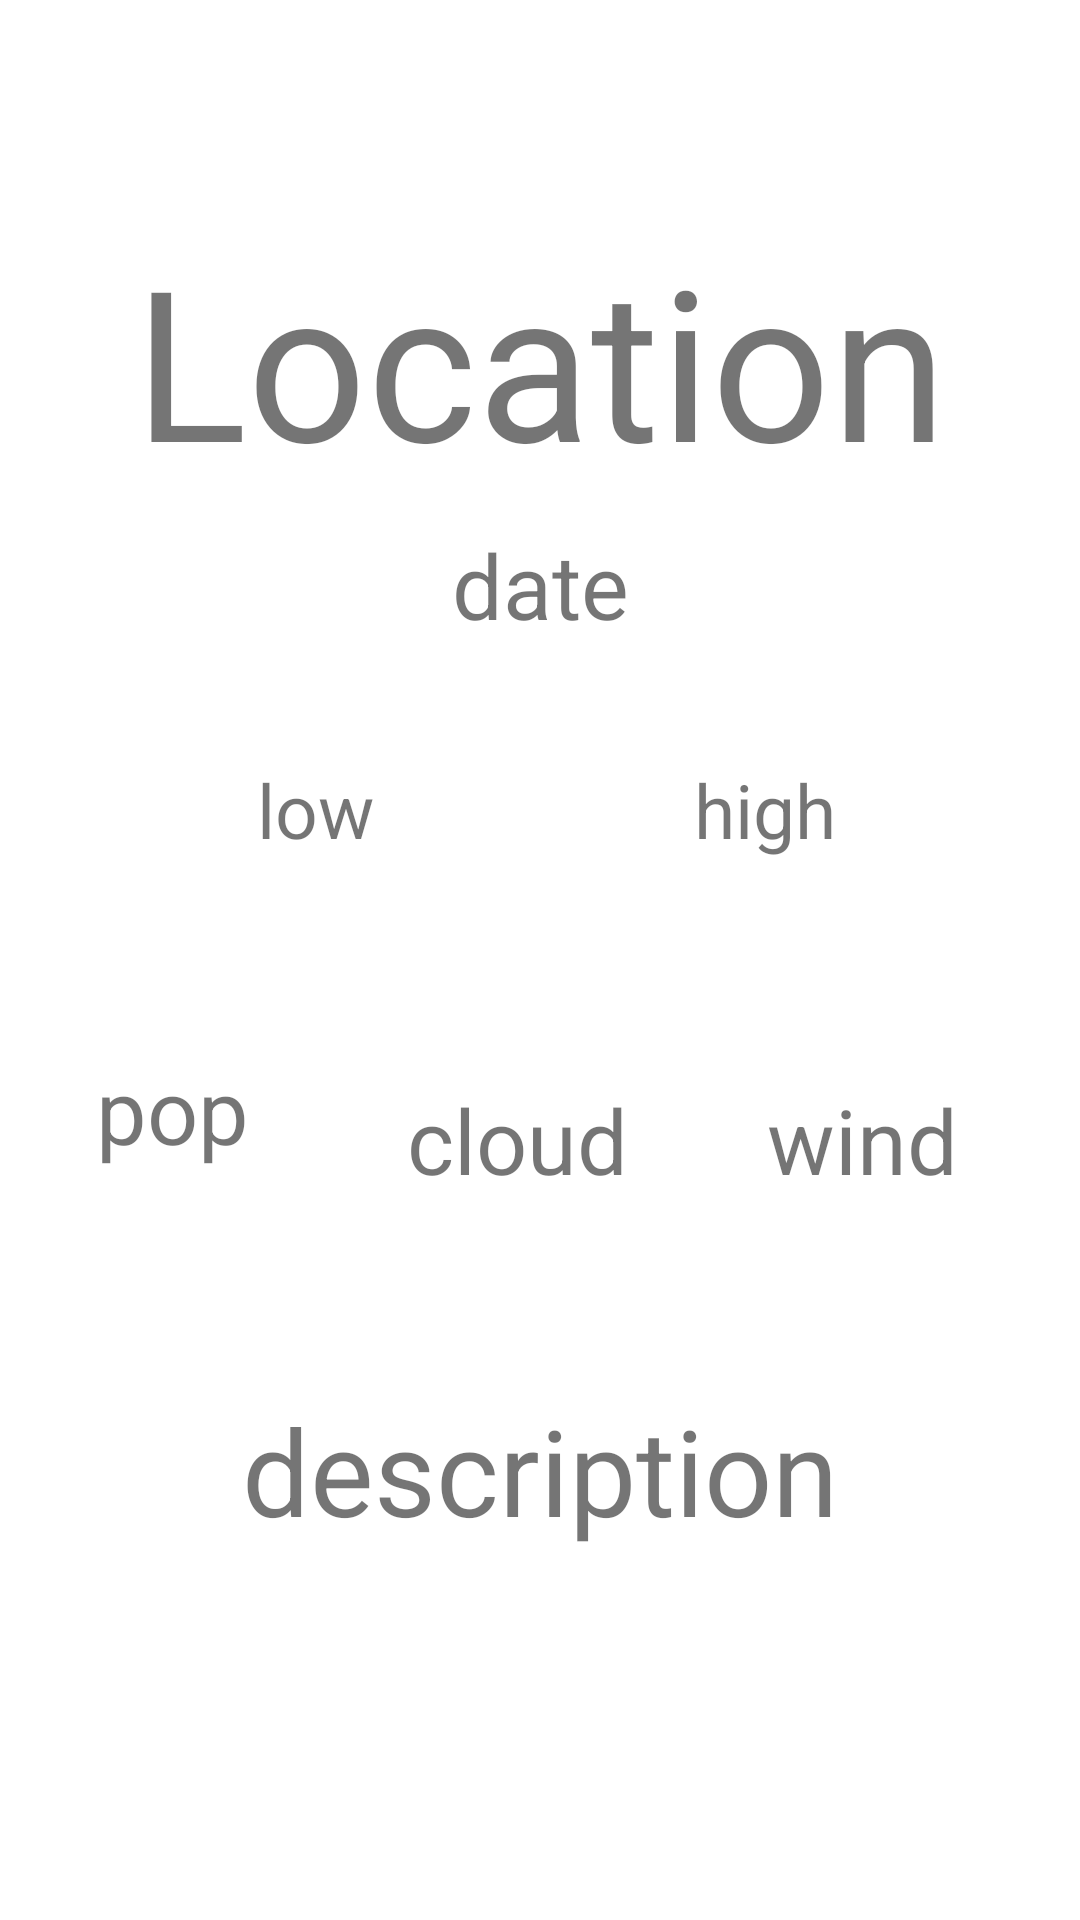

The Android layout XML behind this screen, and the referenced resources:
<!-- AndroidManifest.xml: application theme Theme.CS_492_Weather -->
<!-- res/layout/weather_detail.xml -->
<?xml version="1.0" encoding="utf-8"?>
<androidx.constraintlayout.widget.ConstraintLayout
    xmlns:android="http://schemas.android.com/apk/res/android"
    xmlns:app="http://schemas.android.com/apk/res-auto"
    xmlns:tools="http://schemas.android.com/tools"
    android:layout_width="match_parent"
    android:layout_height="match_parent"
    tools:context=".WeatherDetailActivity">

    <TextView
        android:id="@+id/location_textview"
        android:layout_width="300dp"
        android:layout_height="100dp"
        android:layout_marginBottom="400dp"
        android:gravity="center"
        android:text="Location"
        android:textSize="70sp"
        app:layout_constraintBottom_toBottomOf="parent"
        app:layout_constraintEnd_toEndOf="parent"
        app:layout_constraintStart_toStartOf="parent"
        app:layout_constraintTop_toTopOf="parent" />

    <TextView
        android:id="@+id/date_textview"
        android:layout_width="300dp"
        android:layout_height="50dp"
        android:gravity="center"
        android:text="date"
        android:textSize="30sp"
        app:layout_constraintEnd_toEndOf="parent"
        app:layout_constraintHorizontal_weight="0.5"
        app:layout_constraintStart_toStartOf="parent"
        app:layout_constraintTop_toBottomOf="@+id/location_textview" />

    <TextView
        android:id="@+id/temp_low_textview"
        android:layout_width="0dp"
        android:layout_height="100dp"
        android:layout_marginStart="30dp"
        android:gravity="center"
        android:text="low"
        android:textSize="25sp"
        app:layout_constraintEnd_toStartOf="@id/temp_high_textview"
        app:layout_constraintHorizontal_weight="0.5"
        app:layout_constraintStart_toStartOf="parent"
        app:layout_constraintTop_toBottomOf="@id/date_textview" />

    <TextView
        android:id="@+id/temp_high_textview"
        android:layout_width="0dp"
        android:layout_height="100dp"
        android:layout_marginEnd="30dp"
        android:gravity="center"
        android:text="high"
        android:textSize="25sp"
        app:layout_constraintEnd_toEndOf="parent"
        app:layout_constraintHorizontal_weight="0.5"
        app:layout_constraintStart_toEndOf="@id/temp_low_textview"
        app:layout_constraintTop_toBottomOf="@+id/date_textview" />

    <TextView
        android:id="@+id/pop_textview"
        android:layout_width="0dp"
        android:layout_height="100dp"
        android:gravity="center"
        android:text="pop"
        android:textSize="30sp"
        app:layout_constraintEnd_toStartOf="@+id/cloud_textview"
        app:layout_constraintHorizontal_weight="0.33"
        app:layout_constraintStart_toStartOf="parent"
        app:layout_constraintTop_toBottomOf="@+id/temp_low_textview" />

    <TextView
        android:id="@+id/cloud_textview"
        android:layout_width="0dp"
        android:layout_height="120dp"
        android:gravity="center"
        android:text="cloud"
        android:textSize="30sp"
        app:layout_constraintEnd_toStartOf="@+id/wind_textview"
        app:layout_constraintHorizontal_weight="0.33"
        app:layout_constraintStart_toEndOf="@id/pop_textview"
        app:layout_constraintTop_toBottomOf="@+id/temp_low_textview" />

    <TextView
        android:id="@+id/wind_textview"
        android:layout_width="0dp"
        android:layout_height="120dp"
        android:gravity="center"
        android:text="wind"
        android:textSize="30sp"
        app:layout_constraintEnd_toStartOf="@id/wind_direction_imageview"
        app:layout_constraintHorizontal_weight="0.33"
        app:layout_constraintStart_toEndOf="@+id/cloud_textview"
        app:layout_constraintTop_toBottomOf="@+id/temp_low_textview" />

    <TextView
        android:id="@+id/description_textview"
        android:layout_width="200dp"
        android:layout_height="120dp"
        android:gravity="center"
        android:text="description"
        android:textSize="40sp"
        android:layout_marginBottom="100dp"
        app:layout_constraintBottom_toBottomOf="parent"
        app:layout_constraintEnd_toEndOf="parent"
        app:layout_constraintStart_toStartOf="parent"
        app:layout_constraintTop_toBottomOf="@+id/cloud_textview" />

    <ImageView
        android:id="@+id/wind_direction_imageview"
        android:layout_width="wrap_content"
        android:layout_height="wrap_content"
        android:layout_marginTop="15dp"
        android:src="@drawable/ic_wind_direction"
        app:layout_constraintEnd_toEndOf="parent"
        app:layout_constraintStart_toEndOf="@id/cloud_textview"
        app:layout_constraintTop_toBottomOf="@id/temp_high_textview"
        app:layout_constraintBottom_toBottomOf="@id/wind_textview"
        android:layout_marginLeft="100dp"/>

</androidx.constraintlayout.widget.ConstraintLayout>
<!-- resources referenced by this layout -->
<resources>
  <style name="Theme.CS_492_Weather" parent="Theme.MaterialComponents.DayNight">
          
          <item name="colorPrimary">@color/teal_700</item>
          <item name="colorPrimaryVariant">@color/teal_700</item>
          <item name="colorOnPrimary">@color/teal_700</item>
          
          <item name="colorSecondary">@color/teal_200</item>
          <item name="colorSecondaryVariant">@color/teal_700</item>
          <item name="colorOnSecondary">@color/black</item>
          
          <item name="android:statusBarColor" tools:targetApi="l">?attr/colorPrimaryVariant</item>
          
      </style>
  <!-- not gathered from this repository: default colours our renderer supplied (Android Studio template values) -->
  <color name="teal_200">#FF03DAC5</color>
  <color name="teal_700">#FF018786</color>
  <color name="black">#FF000000</color>
</resources>
